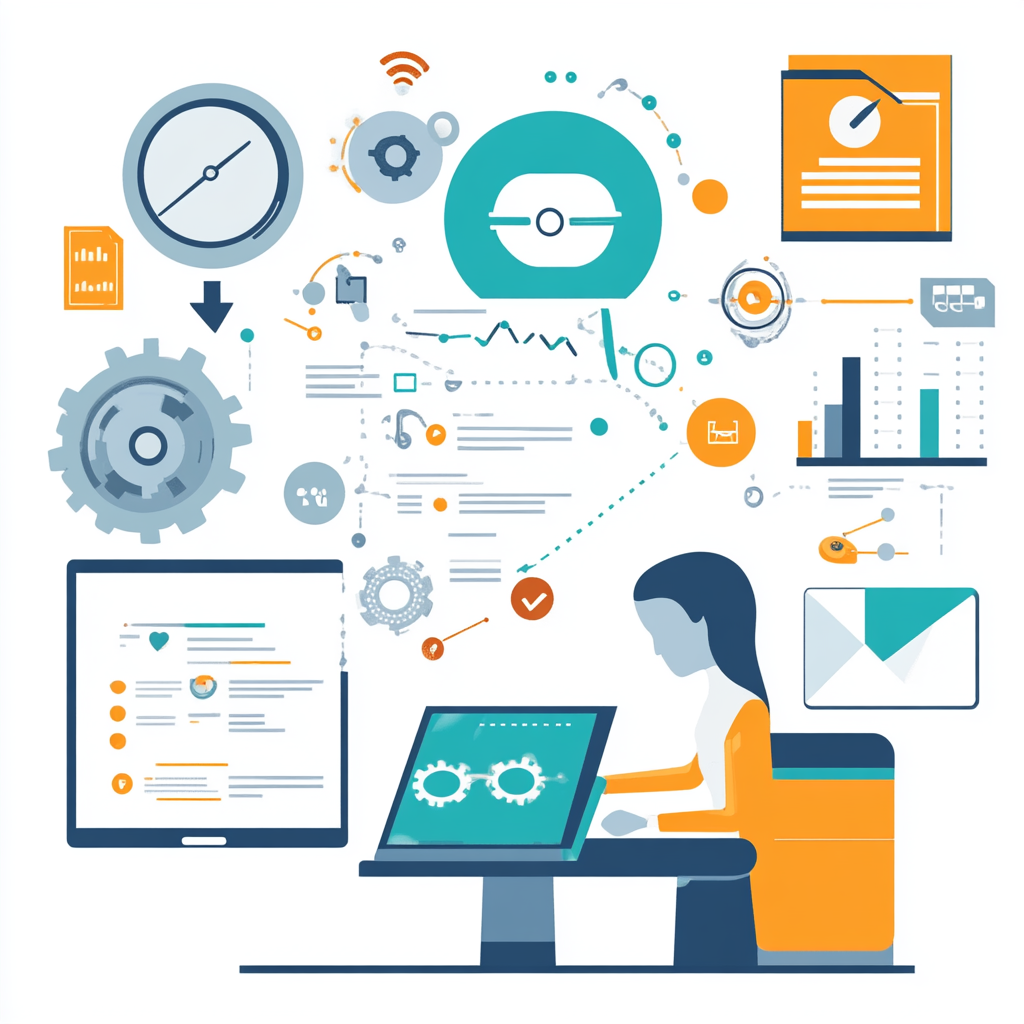
Generation parameters embedded in this image by Midjourney (PNG 'Description' text chunk):
An infographic illustrating the practical applications of AI in office automation and data processing. The infographic is divided into two main sections. The first section showcases AI in office automation with icons representing smart scheduling (a calendar with a clock), automated emails (an envelope with gears), and virtual assistants (a chatbot symbol). The second section demonstrates AI in data processing, featuring icons like data analysis (a bar chart with a magnifying glass), data visualization (graphs and charts), and predictive analytics (a line graph with a trend arrow). The design uses a clean and modern layout with professional colors like blue, green, and orange to convey efficiency and innovation. --v 6.1 Job ID: e436bf0e-08af-4553-978c-f95bdf590107